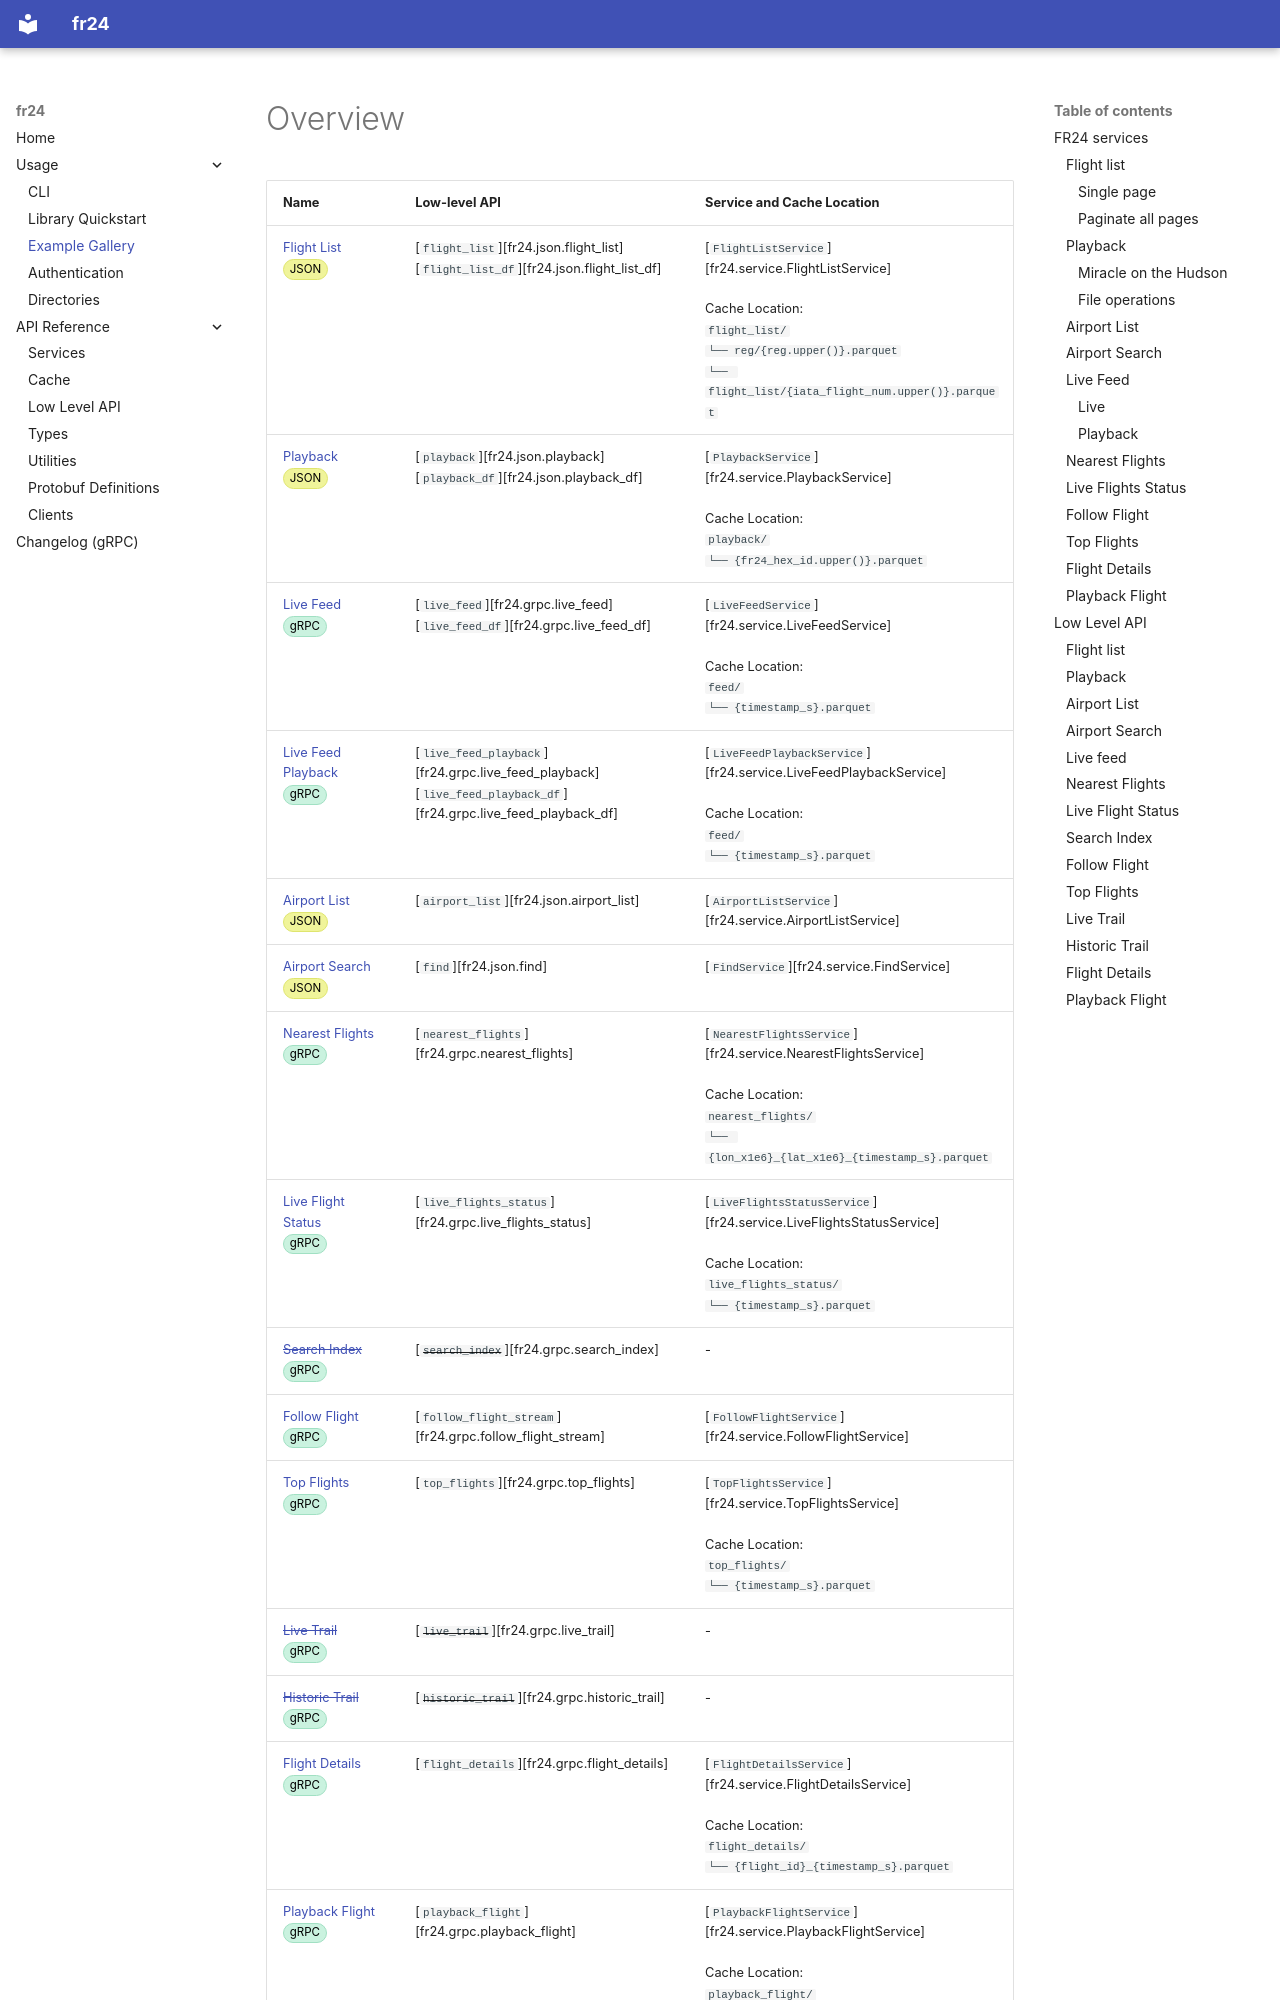

repository: abc8747/fr24 · page: usage/examples/index.html · generator: mkdocs

<!-- fmt: off -->
<!-- Ruff parses MkDocs snippet directives as Python expressions. -->

# Overview

| Name                                                                                  | Low-level API                                                                           | Service and Cache Location                                                                                                                                                                                           |
| ------------------------------------------------------------------------------------- | --------------------------------------------------------------------------------------- | -------------------------------------------------------------------------------------------------------------------------------------------------------------------------------------------------------------------- |
| [Flight List](#flight-list)<br><span class="chip chip-json">JSON</span>               | [`flight_list`][fr24.json.flight_list]<br>[`flight_list_df`][fr24.json.flight_list_df]  | [`FlightListService`][fr24.service.FlightListService]<br><br>Cache Location:<br>`flight_list/`<br>`└── reg/{reg.upper()}.parquet`<br>`└── flight_list/{iata_flight_num.upper()}.parquet` |
| [Playback](#playback)<br><span class="chip chip-json">JSON</span>                     | [`playback`][fr24.json.playback]<br>[`playback_df`][fr24.json.playback_df]              | [`PlaybackService`][fr24.service.PlaybackService]<br><br>Cache Location:<br>`playback/`<br>`└── {fr24_hex_id.upper()}.parquet`                                                                                       |
| [Live Feed](#live-feed)<br><span class="chip chip-grpc">gRPC</span>                   | [`live_feed`][fr24.grpc.live_feed]<br>[`live_feed_df`][fr24.grpc.live_feed_df]          | [`LiveFeedService`][fr24.service.LiveFeedService]<br><br>Cache Location:<br>`feed/`<br>`└── {timestamp_s}.parquet`                                                                                                   |
| [Live Feed Playback](#playback_1)<br><span class="chip chip-grpc">gRPC</span>         | [`live_feed_playback`][fr24.grpc.live_feed_playback]<br>[`live_feed_playback_df`][fr24.grpc.live_feed_playback_df] | [`LiveFeedPlaybackService`][fr24.service.LiveFeedPlaybackService]<br><br>Cache Location:<br>`feed/`<br>`└── {timestamp_s}.parquet`                                                                                   |
| [Airport List](#airport-list)<br><span class="chip chip-json">JSON</span>             | [`airport_list`][fr24.json.airport_list]                                                | [`AirportListService`][fr24.service.AirportListService]                                                                                                                                                              |
| [Airport Search](#airport-search)<br><span class="chip chip-json">JSON</span>         | [`find`][fr24.json.find]                                                                | [`FindService`][fr24.service.FindService]                                                                                                                                                                            |
| [Nearest Flights](#nearest-flights)<br><span class="chip chip-grpc">gRPC</span>       | [`nearest_flights`][fr24.grpc.nearest_fli
